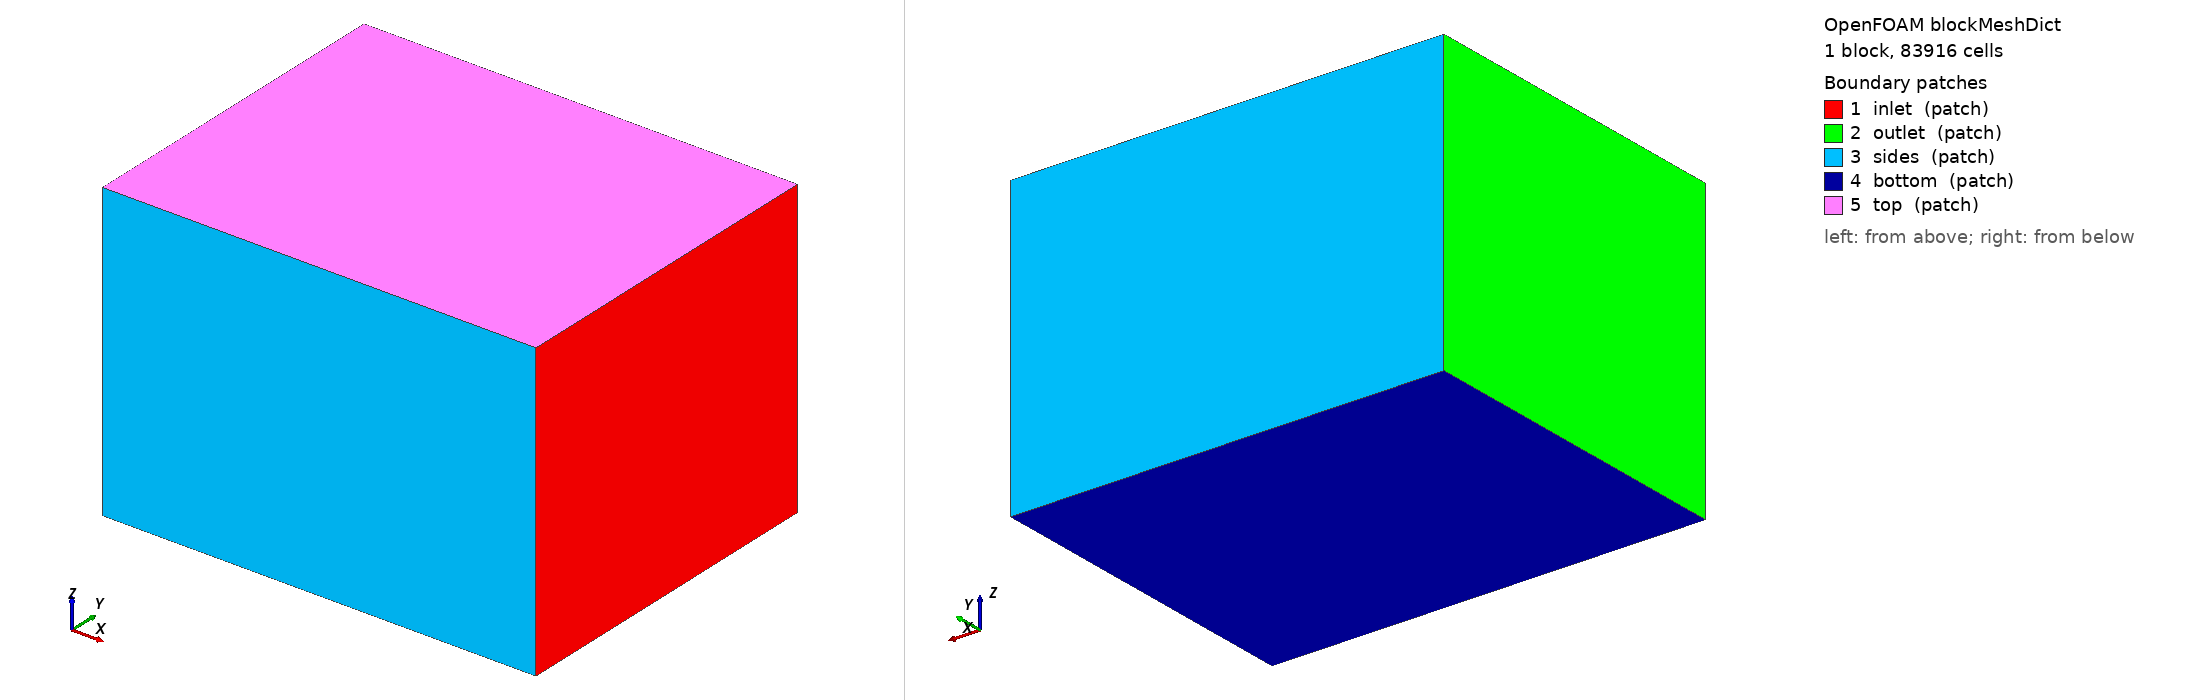

OpenFOAM case: the mesh blockMesh builds from blockMeshDict, 1 block(s), 83916 cells. Boundary patches (legend numbers): 1 inlet (patch), 2 outlet (patch), 3 sides (patch), 4 bottom (patch), 5 top (patch). Left view from above one corner, right view from below the opposite corner. Boundary conditions: 0 field file(s) under 0/; 0 of 5 drawn patches have an entry in a shipped field file.

=== system/blockMeshDict ===
FoamFile
{
    version     2.0;
    format      ascii;
    class       dictionary;
    location    "system";
    object      blockMeshDict;
}

scale 1;
vertices
(
    (-0.4016 -0.2778 -0.3461)
    (0.3070 -0.2778 -0.3461)
    (0.3070 0.2778 -0.3461)
    (-0.4016 0.2778 -0.3461)
    (-0.4016 -0.2778 0.1390)
    (0.3070 -0.2778 0.1390)
    (0.3070 0.2778 0.1390)
    (-0.4016 0.2778 0.1390)
);
blocks ( hex (0 1 2 3 4 5 6 7) (54 42 37) simpleGrading (1 1 1) );
edges ();
boundary
(
    inlet  { type patch; faces ((1 2 6 5)); }    // +x 端：来流从这里吹向 -x
    outlet { type patch; faces ((0 4 7 3)); }
    sides  { type patch; faces ((0 1 5 4) (3 7 6 2)); }
    bottom { type patch; faces ((0 3 2 1)); }
    top    { type patch; faces ((4 5 6 7)); }    // 滑移刚盖（单相，远离尾鳍 ≥ 12 cm，等价无限深水 = Flare 同条件）
);
mergePatchPairs ();


=== system/controlDict ===
FoamFile
{
    version     2.0;
    format      ascii;
    class       dictionary;
    location    "system";
    object      controlDict;
}

application     overPimpleDyMFoam;
libs            ("liboverset.so" "libfvMotionSolvers.so");
startFrom       latestTime;
startTime       0;
stopAt          endTime;
endTime         1.5000;
deltaT          0.0006;
writeControl    adjustableRunTime;
writeInterval   0.12500;
purgeWrite      0;
writeFormat     binary;
writePrecision  8;
writeCompression on;
timeFormat      general;
timePrecision   7;
runTimeModifiable true;
adjustTimeStep  yes;
maxCo           0.8;
maxDeltaT       0.0024;
functions
{
    forces
    {
        type            forces;
        libs            ("libforces.so");
        patches         (paddle);
        rho             rhoInf;
        rhoInf          1000.0;
        CofR            (0.06345 0 0.00400);     // 力矩参考点 = 运动表原点（腿 = 髋轴 O2）；铰链力矩在后处理里换算
        writeControl    timeStep;
        writeInterval   1;
        log             false;
    }
    vorticity { type vorticity; libs ("libfieldFunctionObjects.so"); executeControl timeStep; writeControl writeTime; errors warn; }
    Q         { type Q;         libs ("libfieldFunctionObjects.so"); executeControl timeStep; writeControl writeTime; errors warn; }
    // 尾鳍表面压力（最后 2 个周期，每周期 40 帧）→ 弦向 Cp、压力中心
    finSurf
    {
        type            surfaces;
        libs            ("libsampling.so");
        writeControl    adjustableRunTime;
        writeInterval   0.012500;
        timeStart       0.500000;
        surfaceFormat   vtk;
        formatOptions   { vtk { format binary; } }
        interpolationScheme cellPoint;
        fields          (p);
        surfaces
        {
            fin { type patch; patches (paddle); interpolate false; }
        }
        errors          warn;
    }
    // 展向中截面 y = 0.0 mm（最后 2 个周期）→ 尾迹、LEV、涡量云图 / 动画
    midPlane
    {
        type            surfaces;
        libs            ("libsampling.so");
        writeControl    adjustableRunTime;
        writeInterval   0.012500;
        timeStart       0.500000;
        surfaceFormat   vtk;
        formatOptions   { vtk { format binary; } }
        interpolationScheme cellPoint;
        fields          (U p vorticity);
        surfaces
        {
            mid_c0 { type cuttingPlane; planeType pointAndNormal; pointAndNormalDict { point (0 0.000000 0); normal (0 1 0); } zones (c0); interpolate false; }
            mid_c1 { type cuttingPlane; planeType pointAndNormal; pointAndNormalDict { point (0 0.000000 0); normal (0 1 0); } zones (c1); interpolate false; }
        }
        errors          warn;
    }
    maxU { type fieldMinMax; libs ("libfieldFunctionObjects.so"); mode magnitude; fields (U); location yes; writeControl timeStep; writeInterval 1; log true; }
}
